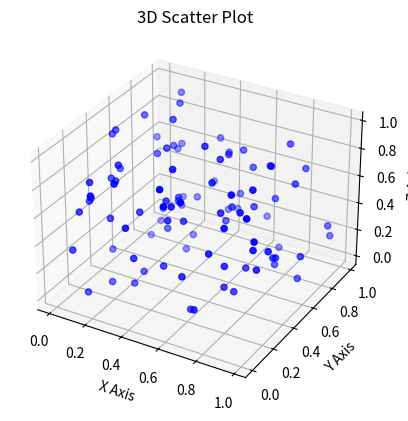

Recreate this plot in Python.
import matplotlib.pyplot as plt
from mpl_toolkits.mplot3d import Axes3D
import numpy as np

# Generating random 3D data
np.random.seed(42)
n_points = 100
x = np.random.rand(n_points)
y = np.random.rand(n_points)
z = np.random.rand(n_points)

# Creating a 3D scatter plot
fig = plt.figure()
ax = fig.add_subplot(111, projection='3d')
ax.scatter(x, y, z, c='blue', marker='o')

ax.set_xlabel('X Axis')
ax.set_ylabel('Y Axis')
ax.set_zlabel('Z Axis')
ax.set_title('3D Scatter Plot')
plt.show()